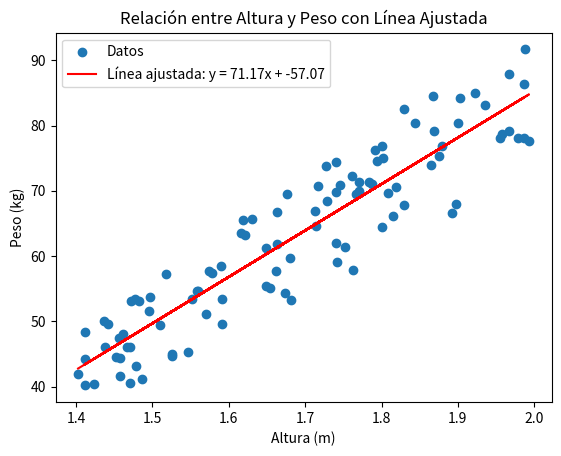

Generate this figure with matplotlib:

import numpy as np
import pandas as pd
import matplotlib.pyplot as plt
from scipy.optimize import curve_fit

# Generar datos aleatorios para la altura (m) y el peso (kg)
np.random.seed(0)
alturas = np.random.uniform(1.4, 2.0, 100)  # Alturas entre 1.4m y 2.0m
pesos = []

# Generar pesos aleatorios controlados basados en la altura
for altura in alturas:
    peso = np.random.uniform(18.5 * altura ** 2, 25 * altura ** 2)  # IMC entre 18.5 y 25
    pesos.append(peso)

# Crear un DataFrame para almacenar los datos
datos = pd.DataFrame({
    'Altura (m)': alturas,
    'Peso (kg)': pesos
})

# Definir una función para el modelo (lineal en este caso)
def modelo_lineal(x, a, b):
    return a * x + b

# Ajustar la curva a los datos
parametros_optimos, matriz_covarianza = curve_fit(modelo_lineal, datos['Altura (m)'], datos['Peso (kg)'])

# Obtener los parámetros de la línea ajustada
a, b = parametros_optimos

# Generar los pesos predichos
pesos_predichos = modelo_lineal(datos['Altura (m)'], a, b)

# Graficar los datos y la línea ajustada
plt.scatter(datos['Altura (m)'], datos['Peso (kg)'], label='Datos')
plt.plot(datos['Altura (m)'], pesos_predichos, color='red', label=f'Línea ajustada: y = {a:.2f}x + {b:.2f}')
plt.xlabel('Altura (m)')
plt.ylabel('Peso (kg)')
plt.title('Relación entre Altura y Peso con Línea Ajustada')
plt.legend()
plt.show()